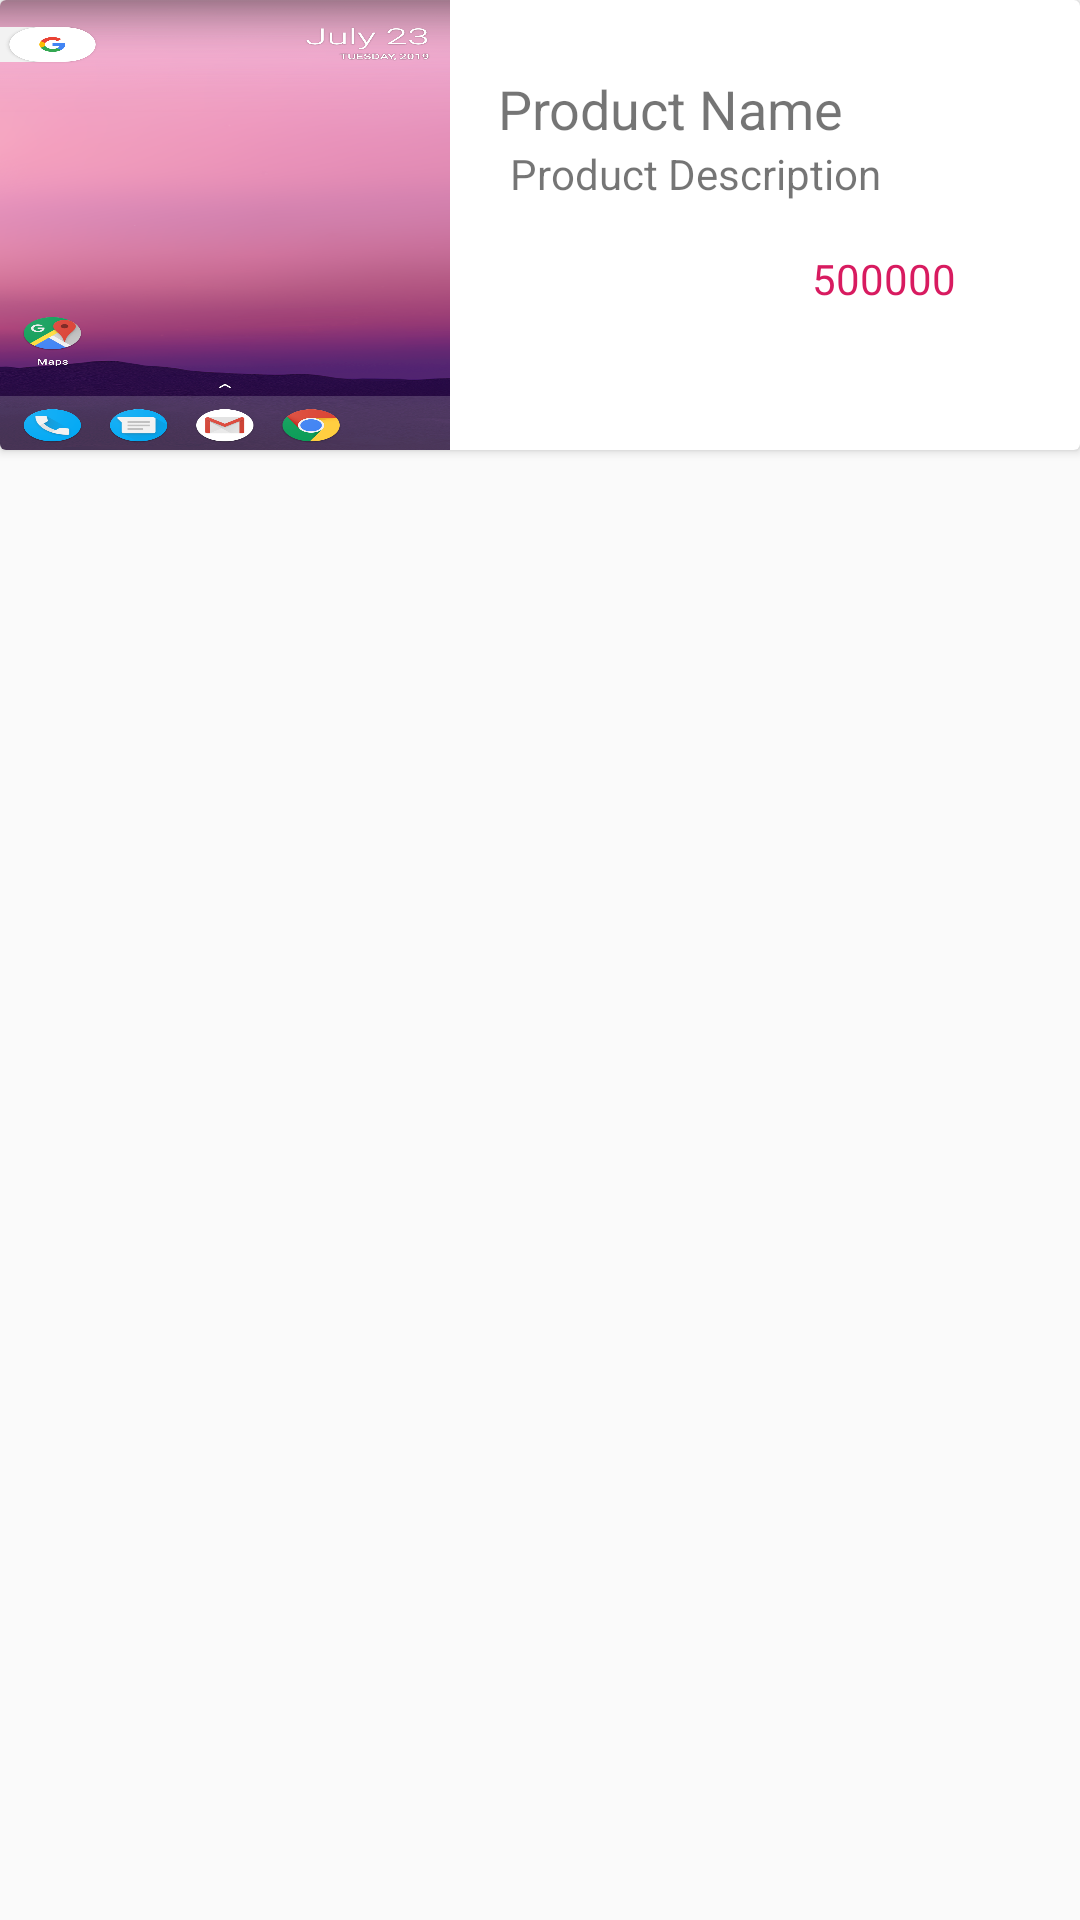

Here is an Android app screen rendered from its layout file. Give the layout XML and the strings, colors and styles it references.
<!-- AndroidManifest.xml: application theme AppTheme -->
<!-- res/layout/userviewcontainer.xml -->
<?xml version="1.0" encoding="utf-8"?>
<LinearLayout xmlns:android="http://schemas.android.com/apk/res/android"
    xmlns:app="http://schemas.android.com/apk/res-auto"
    xmlns:tools="http://schemas.android.com/tools"
    android:layout_width="match_parent"
    android:layout_height="wrap_content">

    <androidx.cardview.widget.CardView
        android:layout_width="match_parent"
        android:layout_height="wrap_content">

        <androidx.constraintlayout.widget.ConstraintLayout
            android:layout_width="match_parent"
            android:layout_height="wrap_content">

            <ImageView
                android:id="@+id/imageView"
                android:layout_width="150dp"
                android:layout_height="150dp"
                android:background="@drawable/screen"
                app:layout_constraintStart_toStartOf="parent"
                app:layout_constraintTop_toTopOf="parent" />

            <TextView
                android:id="@+id/productName"
                android:layout_width="wrap_content"
                android:layout_height="wrap_content"
                android:layout_marginStart="8dp"
                android:layout_marginLeft="8dp"
                android:layout_marginTop="24dp"
                android:layout_marginEnd="8dp"
                android:layout_marginRight="8dp"
                android:text="Product Name"
                android:textSize="18sp"
                app:layout_constraintEnd_toEndOf="parent"
                app:layout_constraintHorizontal_bias="0.1"
                app:layout_constraintStart_toEndOf="@+id/imageView"
                app:layout_constraintTop_toTopOf="parent" />

            <TextView
                android:id="@+id/productDescrip"
                android:layout_width="wrap_content"
                android:layout_height="wrap_content"
                android:layout_marginStart="20dp"
                android:layout_marginLeft="20dp"
                android:text="Product Description"
                app:layout_constraintStart_toEndOf="@+id/imageView"
                app:layout_constraintTop_toBottomOf="@+id/productName" />

            <TextView
                android:id="@+id/productPrice"
                android:layout_width="wrap_content"
                android:layout_height="34dp"
                android:layout_marginStart="88dp"
                android:layout_marginLeft="88dp"
                android:layout_marginTop="16dp"
                android:layout_marginEnd="8dp"
                android:layout_marginRight="8dp"
                android:text="500000"
                android:textColor="@color/colorAccent"
                app:layout_constraintEnd_toEndOf="parent"
                app:layout_constraintHorizontal_bias="0.495"
                app:layout_constraintStart_toEndOf="@+id/imageView"
                app:layout_constraintTop_toBottomOf="@+id/productDescrip" />
        </androidx.constraintlayout.widget.ConstraintLayout>

    </androidx.cardview.widget.CardView>
</LinearLayout>
<!-- resources referenced by this layout -->
<resources>
  <color name="colorAccent">#D81B60</color>
  <!-- drawable screen: png bitmap (drawable, 468195 bytes) -->
  <style name="AppTheme" parent="Theme.AppCompat.Light.NoActionBar">
          
          <item name="colorPrimary">@color/colorPrimary</item>
          <item name="colorPrimaryDark">@color/colorPrimaryDark</item>
          <item name="colorAccent">@color/colorAccent</item>
      </style>
  <color name="colorPrimary">#076358</color>
  <color name="colorPrimaryDark">#00574B</color>
</resources>
